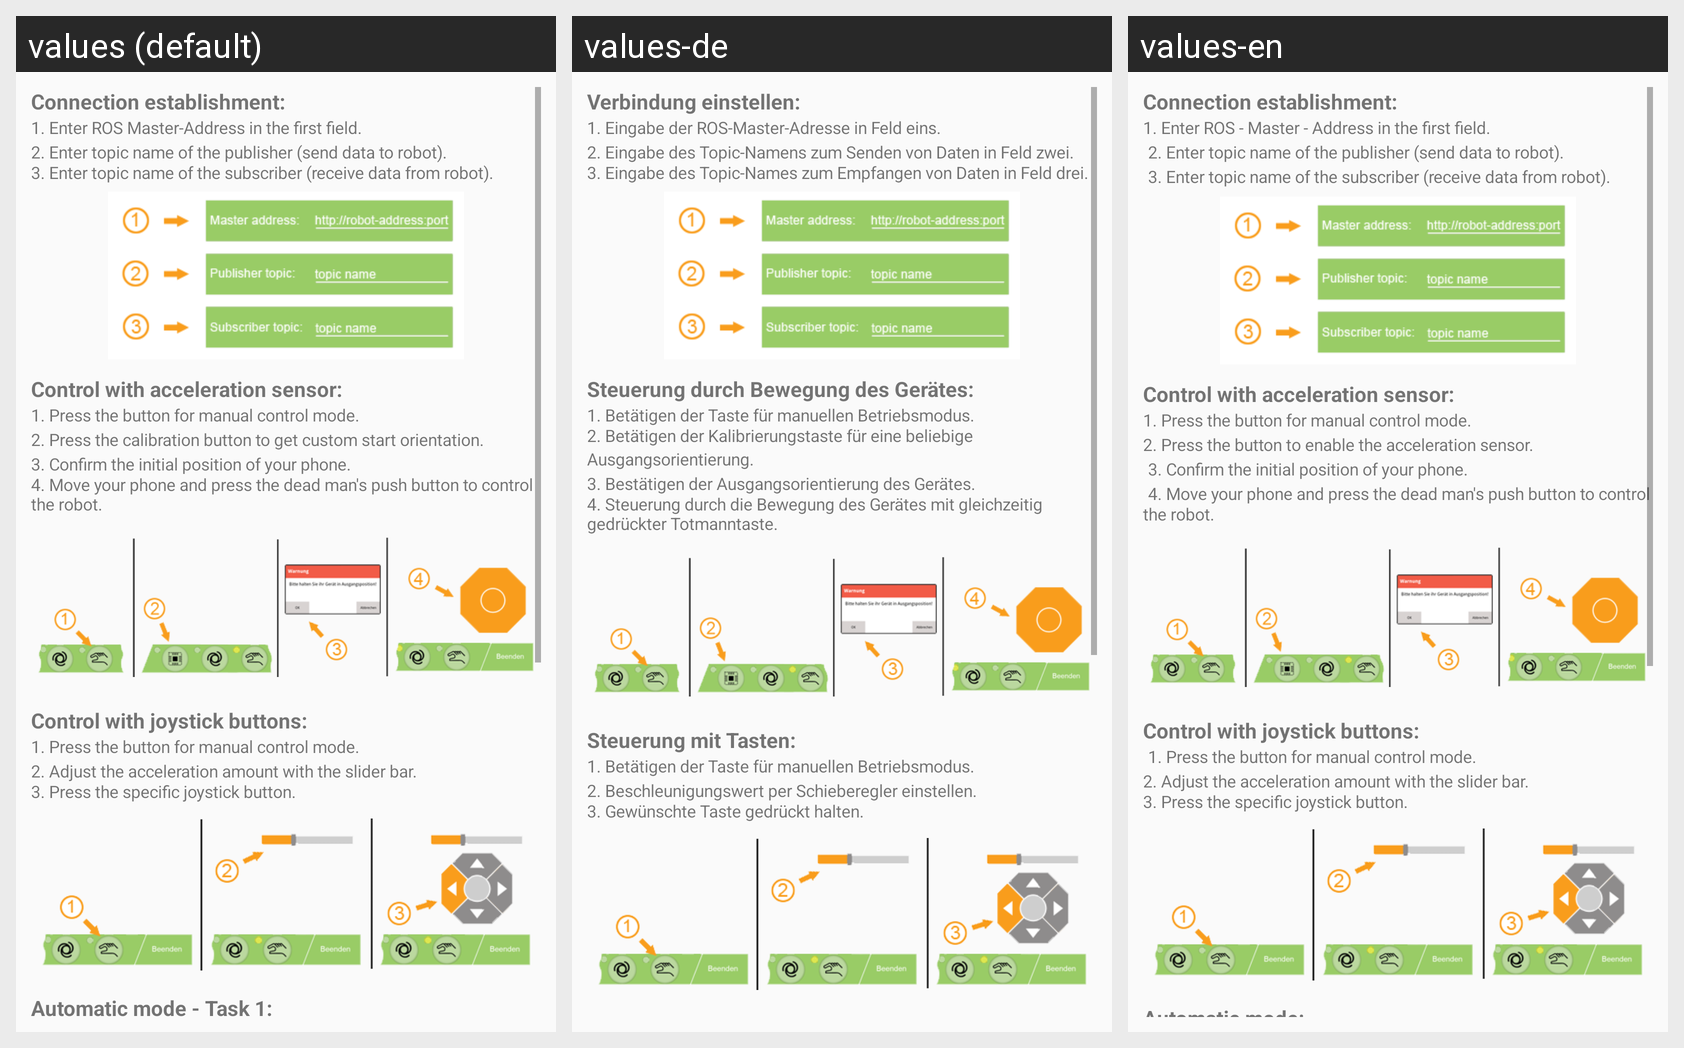

This grid shows one Android layout under several languages. Give, for every string resource on the screen, its name, the default text and each shown locale's text.
Android screen res/layout/layout_help.xml rendered under 3 locales, left to right: values (default), values-de, values-en. Device: Nexus 5 (rendered at 1080×1920; each locale shown at half size, 540×960, under a caption strip naming it); theme AppTheme.
Strings drawn on this screen, with the default value and each locale's value (text and hints the layout hard-codes, and strings that could not be matched under every locale, appear in the picture but are not listed):

help_sensor_control_text
  values: Control with acceleration sensor: 
      1. Press the button for manual control mode. 
      2. Press the calibration button to get custom start orientation. 
      3. Confirm the initial position of your phone. 
      4. Move your phone and press the dead man's push button to control the robot.
  values-de: Steuerung durch Bewegung des Gerätes: 
      1. Betätigen der Taste für manuellen Betriebsmodus. 
      2. Betätigen der Kalibrierungstaste für eine beliebige Ausgangsorientierung. 
      3. Bestätigen der Ausgangsorientierung des Gerätes. 
      4. Steuerung durch die Bewegung des Gerätes mit gleichzeitig gedrückter Totmanntaste.
  values-en: Control with acceleration sensor: 
      1. Press the button for manual control mode. 
      2. Press the button to enable the acceleration sensor.
       3. Confirm the initial position of your phone.
       4. Move your phone and press the dead man's push button to control the robot.

help_joystick_control_text
  values: Control with joystick buttons: 
      1. Press the button for manual control mode. 
      2. Adjust the acceleration amount with the slider bar. 
      3. Press the specific joystick button.
  values-de: Steuerung mit Tasten: 
      1. Betätigen der Taste für manuellen Betriebsmodus. 
      2. Beschleunigungswert per Schieberegler einstellen. 
      3. Gewünschte Taste gedrückt halten.
  values-en: Control with joystick buttons:
       1. Press the button for manual control mode. 
      2. Adjust the acceleration amount with the slider bar. 
      3. Press the specific joystick button.
